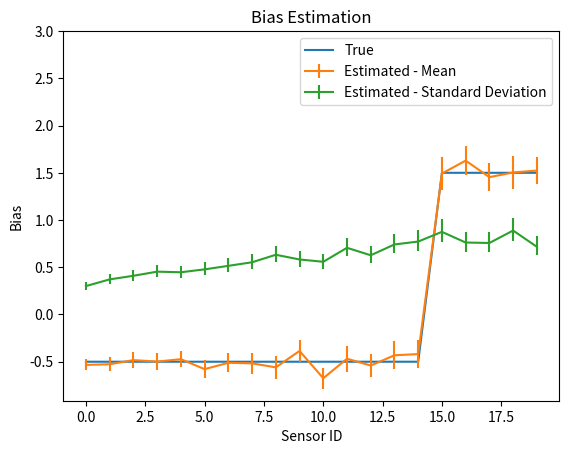

Python code for this plot:
#!/usr/bin/python

import random
import matplotlib.pyplot as pyplot
from numpy import array, mean, hstack, vstack, linalg, dot
from scipy import optimize, stats

import matplotlib.pyplot as pp
import scipy.stats as stats

# Readings format: Array of sensors containing array of times
# [[S1T1, S1T2], [S2T1, S2T2]]

# Danger Will Robinson: Lack of thread safety ahead!
_readings = []


#def rms_error(estimates, truths):
#    return math.sqrt(sum([(e - t) ** 2 for (e, t) in zip(estimates, truths)]) / len(estimates))


def delta(readings):
    return array([
        [mean(array(readings[i]) - array(readings[j])) for j in range(0, len(readings))]
        for i in range(0, len(readings))
    ])


#def delta(i, j, readings):
#    assert (len(_readings[i]) == len(_readings[j]))
#    return sum([a - b for (a, b) in zip(_readings[i], _readings[j])]) / len(_readings[i])


#def bias_estimate(delta_matrix):
#    num_sensors = len(delta_matrix)
#
#    def d(i, j):
#        if i < j:
#            return -delta_matrix[i, j]
#        else:
#            return delta_matrix[i, j]
#
#    def c(k):
#        return 2 * sum([1 / d(i, k) for i in range(num_sensors) if i != k])
#
#    c_vector = array([c(k) for k in range(num_sensors)] + [0])
#
#    def f(i, k):
#        if i != k:
#            return 2 / (d(i, k) ** 2)
#        else:
#            return sum([f(j, k) for j in range(num_sensors) if j != k])
#
#    def f_vector(k):
#        return [f(i, k) for i in range(num_sensors)]
#
#    f_matrix = array([f_vector(k) for k in range(num_sensors)])
#    #print("the f_matrix has shape {}".format(f_matrix.shape))
#
#    a_matrix = vstack((
#        hstack((
#            f_matrix,
#            array([[-1]] * num_sensors)
#        )),
#        [1] * num_sensors + [0]
#    ))
#
#    return linalg.solve(a_matrix, c_vector)[0:-1]


def bias_estimate_2(readings):
    """
        `readings` is a sensor-major matrix of sensor/time readings. `readings[s,t]` is the reading of
        sensor `s` at time `t`.
    """
    delta_matrix = delta(readings)
    num_sensors = len(delta_matrix)

    def target_function(b):
        return sum([
            sum([((b[sensor1] - b[sensor2]) / delta_matrix[sensor1, sensor2] - 1) ** 2 for sensor2 in range(sensor1)])
            for sensor1 in range(len(readings))
        ])

    def constraint_function(b):
        return array(sum(b))

    solution = optimize.fmin_slsqp(func=target_function,
                                   x0=[0] * num_sensors,
                                   f_eqcons=constraint_function,
                                   iprint=0)

    #solution = optimize.minimize(method='SLSQP',
    #                             fun=target_function,
    #                             x0=[0] * num_sensors,
    #                             constraints={'type': 'eq',
    #                                          'fun': constraint_function})

    return solution


"""
def per_sensor_bias(i, bi, j, bj):
    return (bi - bj - delta(i, j))**2

def bias_estimator(x):
    total = 0
    for i in range(len(x)):
        for j in range(i):
            total += per_sensor_bias(i, x[i], j, x[j]) 
    return total

def bias_constraint(x):
    return sum(x)

bias_constraint_dict = {
    'type': 'eq',
    'fun': bias_constraint,
}

def estimate(readings):
    global _readings
    _readings = readings 
    res = minimize(bias_estimator, [0]*len(readings), method='SLSQP', constraints=bias_constraint_dict)
    return res.x

TRUTH = 0

if __name__ == '__main__':
    honest_sensors = 20
    colluding_sensors = 10
    colluder_target = 100
    repeats = 1
    bias_std_dev = 1
    times = 10

    for i in range(repeats):
        honest_bias = [random.gauss(0, bias_std_dev) for x in range(honest_sensors)]
        colluder_bias = [colluder_target] * colluding_sensors
        honest_data = [[random.gauss(TRUTH, x) for t in range(times)] for x in honest_bias]
        colluder_data = [[colluder_target for t in range(times)] for x in colluder_bias]
        bias = honest_bias + colluder_bias
        data = honest_data + colluder_data
        estimate_bias = estimate(data)
        print ([round(x, 4) for x in bias])
        print ([round(x, 4) for x in estimate_bias])
        print (rms_error(bias, estimate_bias))
"""


def readings(biases, variances, num_times, true_value):
    num_sensors = len(biases)
    bias_compensator = -mean(biases)
    compensated_biases = biases + bias_compensator * array([1] * len(biases))
    return array([
        [random.gauss(true_value(t) + compensated_biases[sensor],
                      variances[sensor])
         for t in range(num_times)]
        for sensor in range(num_sensors)
    ])


if __name__ == "__main__":
    num_sensors = 20
    num_t1_sensors = 15
    num_t2_sensors = num_sensors - num_t1_sensors
    t1_bias = 0
    t2_bias = 2
    biases = array([t1_bias] * num_t1_sensors +
                   [t2_bias] * num_t2_sensors)
    bias_compensator = -mean(biases)
    compensated_biases = biases + bias_compensator * array([1] * len(biases))
    variances = array([1 + 0.1 * t for t in range(num_sensors)])
    true_value = lambda t: 1 + 3 * t
    num_times = 10
    num_readings_samples = 100
    readings_samples = [readings(biases, variances, num_times, true_value) for i in range(num_readings_samples)]
    bias_estimates = array([v for v in map(bias_estimate_2, readings_samples)])
    alpha = 0.95
    confidence_intervals = [stats.bayes_mvs(v, alpha) for v in bias_estimates.transpose()]

    means = array([ci[0][0] for ci in confidence_intervals])
    mean_lower_bounds = means - array([ci[0][1][0] for ci in confidence_intervals])
    mean_upper_bounds = array([ci[0][1][1] for ci in confidence_intervals]) - means

    stddev = array([ci[2][0] for ci in confidence_intervals])
    stddev_lower_bounds = stddev - array([ci[2][1][0] for ci in confidence_intervals])
    stddev_upper_bounds = array([ci[2][1][1] for ci in confidence_intervals]) - stddev

    fig = pyplot.figure()
    axes = fig.add_subplot(1, 1, 1)
    axes.set_title('Bias Estimation')
    axes.plot(compensated_biases)

    axes.errorbar(range(num_sensors), means, vstack((mean_lower_bounds, mean_upper_bounds)))
    axes.errorbar(range(num_sensors), stddev, vstack((stddev_lower_bounds, stddev_upper_bounds)))

    axes.legend(['True', 'Estimated - Mean', 'Estimated - Standard Deviation'])
    axes.set_ylim(ymax=3)
    axes.set_xlabel('Sensor ID')
    axes.set_ylabel('Bias')

    pyplot.show()